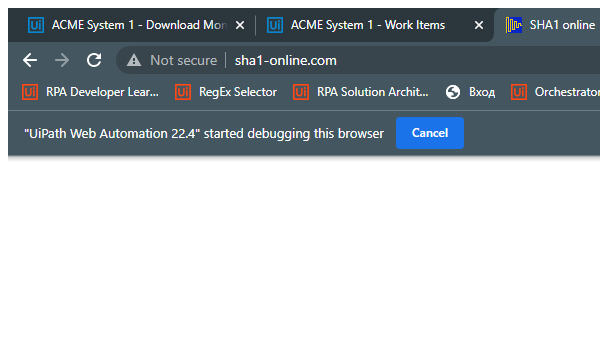
Task: Generate Yearly Report - Exercise Hints
Workflow: CloseShaApp

Step 1: Attach Chrome SHA1 in window 'SHA1*' (chrome.exe)
